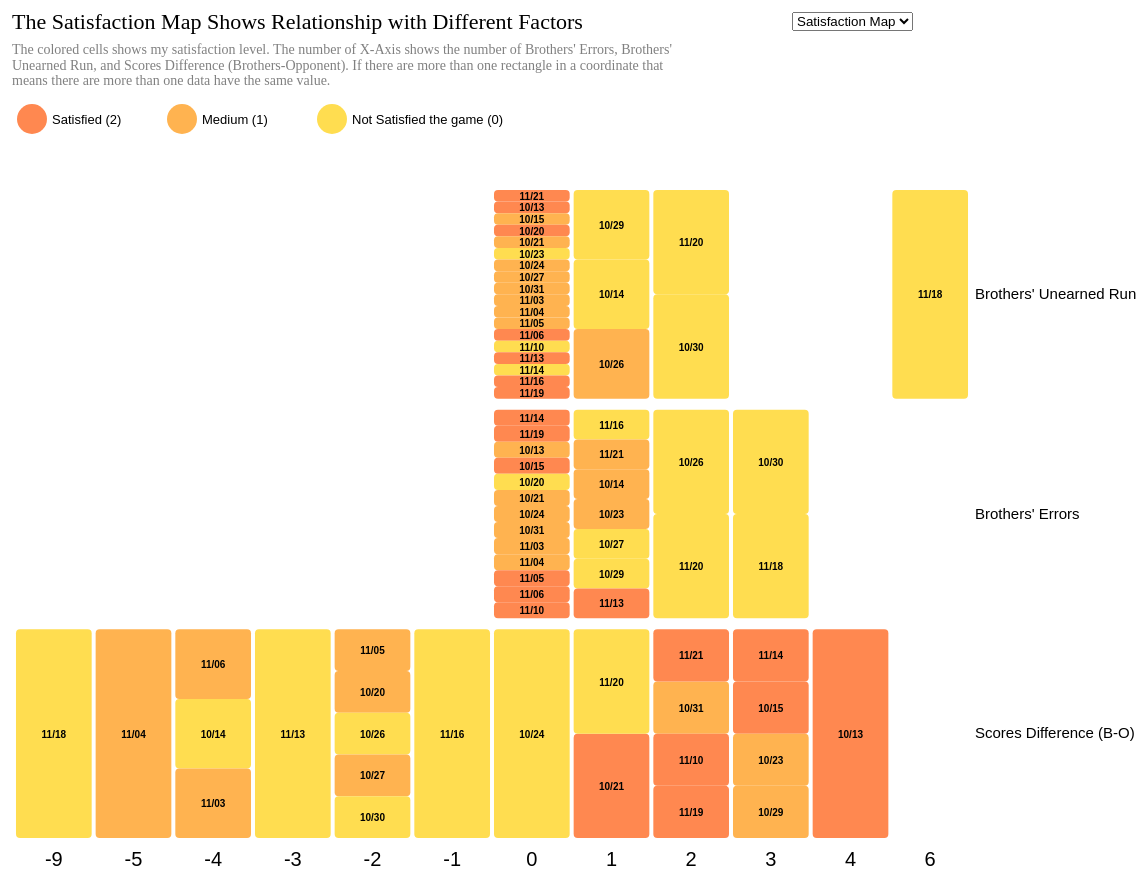
D3 v7 page, settled after 480 driven frames (8 s of simulated time); the page loaded 1 data file(s).


// ── main2.js
"use strict"

/* define the margin and also make it easier to set positon */
let margin = {
    top: 180,
    right: 200,
    bottom: 50,
    left: 40
};

/* the width and height for chart without lable */
let chartWidth = 1200 - (margin.left + margin.right);
let chartHeight = 900 - (margin.top + margin.bottom);

/* add svg tag to the div which ID is canvas and set by definesd width and height and define its name for later use*/
let satisfactionMap = d3.select("#canvas")
    .append("svg")
    .attr("width", 1200) //the width for draw
    .attr("height", 900) //the height for draw
    .append("g") // this appended group will be what is drawn to
    .attr("transform",
        `translate(${margin.left},${margin.top})`); //change the offest

/* get data from data.json and use the drawScatter func */
d3.json("data.json").then(drawMap);

/* learn from data_example_3.zip */ 
let flatData = []; //claim the array for data that have flatten
/** function flatingData(object, value)

make my data to be flat and only use some data I need

 * @param {object} object - a object in object for flat, in the func is value.brothersStat and value.opponentStat
 * @param {object} object - a object for flat, in the func is from my json
**/
function flatingData(object, value) {
    /* search in the object by key and value in array*/
    Object.entries(object).forEach(function([key, sValue]) {
        if (key!="Hits" && key!="At Bat" && key!="Scores" && (object!=value.opponentStat && (key=="Errors" || key=="Unearned Run"))) {
            let flatItems = {}; //define the object for brothersStat or opponentStat
            flatItems.date = value.date; //get the original date value
            flatItems.satisfaction = value.satisfaction; //get the original satisfaction value
            if (object==value.opponentStat) {
                flatItems.type = `Opponent's ${key}`; //get the key from value.brothersStat or value.opponentStat and make it be a value for flatItems.type
            } else {
                flatItems.type = `Brothers' ${key}`;
            }
            flatItems.stat = sValue; //get the sValue from value.brothersStat or value.opponentStat and make it be a value for flatItems.stat
            flatData.push(flatItems); //add the above object to flatData
        }
    })
}

/** function drawMap(dataset)

draw satisfaction map from my json data

 * @param {object} dataset - a json data for draw visualization
**/
function drawMap(dataset) {

    /* search in my json to add flat data */
    dataset.forEach(function(v) {
        let flatItems = {}; //define the object for Scores Difference
        flatItems.date = v.date; //get the original date value
        flatItems.satisfaction = v.satisfaction; //get the original satisfaction value
        flatItems.type = "Scores Difference (B-O)"; //define the type name
        flatItems.stat =  v.brothersStat.Scores - v.opponentStat.Scores; //calc the Scores Difference
        flatData.push(flatItems); //add the above object to flatData
        flatingData(v.brothersStat, v); //add the brothersStat value to flatData
        flatingData(v.opponentStat, v); //add the opponentStat value to flatData
    })
    // console.log(flatData);
    
    /* sort data and make small stat shows on left */
    flatData.sort(function(a, b) {return a.stat - b.stat});

    /* define the band scale for X */
    let xScale = d3.scaleBand()
        /* get the value array for domain */
        .domain(Array.from(new Set(flatData.map(function (value) {
            return value.stat;
        }))))
        .range([0, chartWidth]) //the px range on page
        .padding(0.05); //set the space between cells

    /* add g tag in satisfactionMap to give sapce for x axis and show it */
    satisfactionMap.append("g")
        .style("font-size", 20) //set font size
        .attr("transform", `translate(0, ${chartHeight})`) //change the offset
        .call(d3.axisBottom(xScale).tickSize(0)) // hide scale ticks
        .select(".domain").remove(); // remove the domain line that on bottom

    /* define the band scale for y */
    let yScale = d3.scaleBand()
        .domain(Array.from(new Set(flatData.map(function (value) {
            return value.type;
        }))))
        .range([chartHeight, 0])
        .padding(0.05);

    /* add g tag in satisfactionMap to give sapce for y axis and show it */
    satisfactionMap.append("g")
        .style("font-size", 15)
        .attr("transform", `translate(${chartWidth},0)`)
        .call(d3.axisRight(yScale).tickSize(0)) // hide ticks
        .select(".domain").remove() // remove the domain line

    /* define color scale for cells */
    let colorScale = d3.scaleSequential() //a Sequential color
        .interpolator(d3.interpolateRgb("#FFDD50", "#FF8850")) //interpolate color from #FFDD50 to #FF8850
        /* set the value array for domain */
        .domain([0, 2
                /* I think use 0 and 2 is better than following codes
                d3.min(flatData, function (value) { // gets us min and max value
                return value.brothersStat.Hits/value.brothersStat["At Bat"];
            }), d3.max(flatData, function (value) { // gets us min and max value
                return value.brothersStat.Hits/value.brothersStat["At Bat"];
            }) */
        ]);
    
    /* claim count for the cells that in the same coordinate */
    let count = {
        "Scores Difference (B-O)": {}
    };
    /* claim the index for the cells that in the same coordinate for set y offset*/
    let yID = {
        "Scores Difference (B-O)": 0
    };
    /* add value in above object by the key in original data 
    we only need brothersStat because the keys in opponentStat are the same */
    Object.entries(dataset[1].brothersStat).forEach(function([key]) {
        count[`Brothers' ${key}`] = {};
        count[`Opponent's ${key}`] = {};
        yID[`Brothers' ${key}`] = 0;
        yID[`Opponent's ${key}`] = 0;
    })
    flatData.forEach(function(v) { //search in flatData
        /* since the object is empty, we need 0 rather than NaN for the first count */
        count[v.type][v.stat] = (count[v.type][v.stat]||0) + 1; //calc how many data have the same stat
    })

    /* this is use for a different json file that is flatten
    dataset.forEach(value => {
        count[value.type][value.stat] = (count[value.type][value.stat]||0) + 1;
    }) */
    
    /* draw cells */
    satisfactionMap.selectAll()
        .data(flatData) //use flatData
        .join("rect") //add rect tag
        /* set the x of cells by the defined xScale */ 
        .attr("x", function(v) {return xScale(v.stat)}) //the number of stat
        /* arrange cells by yID since many data in the same coordinate */
        .attr("y", function(v) { //the type of data
            /* the record of yID should smaller than the count we calc above
            if the yID more or equal to the count that means the stat has changed 
            because the data is sort by stat 
            I think we can also use v.stat here to record
            such as if the current v.stat is different to previous*/
            if (yID[v.type]>=count[v.type][v.stat]) { 
                yID[v.type] = 0;
            };
            /* because we don't know which data are running, we need use yID to record the order */
            yID[v.type] += 1; //record the order by yID
            /* the order should star from 0 since the y of first cell is yScale(v.type), so we need -1 here
            each cell would have the width yScale.bandwidth()/count[v.type][v.stat] 
            so use (yID * cell width) could get the y of current data */
            return yScale(v.type) + (yID[v.type]-1)*(yScale.bandwidth()/count[v.type][v.stat]);
        })
        .attr("rx", 4) //set the coner round in x
        .attr("ry", 4) //set the coner round in y
        .attr("width", xScale.bandwidth()) //the width of cell
        .attr("height", function (v) {
            /* the height of cells should divide by the count of the cells that in the same coordinate */
            return yScale.bandwidth()/count[v.type][v.stat];
        })
        .style("fill", function (v) {
            return colorScale(v.satisfaction); //use satisfaction level to fill color
        })
        //style("stroke-width", 4)
        //.style("stroke", "none")
        
    /* draw date labels for cells, select all texts that the class is label */
    satisfactionMap.selectAll("text.label")
        .data(flatData) //use the flatData
        .join("text") //add text tags
        .attr("class", "label") //give it label class
        .attr("font-family", "sans-serif") //use sans-serif font
        .attr("font-size", "10px") //set font size
        .attr("font-weight", 900) //very bold texts
        //shows date as labels
        //.text(v => d3.format(".3f")(v.brothersStat.Hits/v.brothersStat["At Bat"]))
        .text(function(v) {return v.date}) //defint what the lable will show
        /* make the x and y offset are in the middle of the cell
        the x of cell middle is "xScale(v.stat) + xScale.bandwidth()/2"
        the middle of text is "this.getComputedTextLength/2"
        so use "cell middle x" - "middle of text" could put lable on the center of cell */
        .attr("x", function (v) {return xScale(v.stat) + xScale.bandwidth()/2 - this.getComputedTextLength()/2})
        .attr("y", function (v) {
            if (yID[v.type]>=count[v.type][v.stat]) {
                yID[v.type] = 0;
            };
            yID[v.type] += 1;
            return yScale(v.type) + (yID[v.type]-1)*(yScale.bandwidth()/count[v.type][v.stat])+(yScale.bandwidth()/count[v.type][v.stat])/2+4;
        })
        .style("opacity", .3) //set original opacity to transition
        .transition() //set opacity to transition
        .duration(2000) //2sec to transition
        .style("opacity", 1) //set end opacity of transition

    /* start of draw 3 color circles and texts that for users to understand the meaning */
    for (let i=0; i<3; i++) {
        let color = "#FF8850"; //colorScale(2) //color of circle. if not 1 and 2. set default value as orange
        let text = "Satisfied (2)"; //label of circle. if not 1 and 2. set default value as Satisfied (2)
        if (i==1) {
            color = "#FFB350"; //got the color from console.log(colorScale(1));
            text = "Medium (1)";
        } else if (i==2) {
            color = "#FFDD50"; //colorScale(0)
            text = "Not Satisfied the game (0)";
        }
        satisfactionMap.append("circle") //draw the circles for indicating
            .attr("r", 15) //the radius of circles
            .attr("fill", color) //fill color by defined value
            .attr("cx", 20+i*150) //the x are 20 170 320
            .attr("cy", -60) //the y offset of circles

        satisfactionMap.append("text") //texts to explain the colors of circles
            .text(text) //write text by defined value
            .attr("x", 40+i*150) //the x are 40 190 340
            .attr("y", -55)
            .attr("font-family", "sans-serif") //use sans-serif font
            .attr("font-size", "13px"); //set font size
    } //end of draw these circles

    /* the title of the plot */
    satisfactionMap.append("text")
        .attr("x", 0)
        .attr("y", -150)
        .attr("text-anchor", "left") //use left to anchor
        .style("font-size", "22px")
        .text("The Satisfaction Map Shows Relationship with Different Factors");

    /* the description of the plot */
    satisfactionMap.append("text")
        .attr("class", "subtitle")
        .attr("x", 0)
        .attr("y", -140)
        .attr("text-anchor", "left")
        .style("font-size", "14px")
        .style("fill", "grey")
        .text("The colored cells shows my satisfaction level. The number of X-Axis shows the number of Brothers' Errors, Brothers' Unearned Run, and Scores Difference (Brothers-Opponent). If there are more than one rectangle in a coordinate that means there are more than one data have the same value.")
        .call(wrap, chartWidth-300); //use the wrap function in the js file
}

/* wrote by example in class, I didn't edit it including comments */
function wrap(text, chartWidth) {
    text.each(function () {
        let text = d3.select(this);
        let words = text.text().split(/\s+/).reverse(); // split on spaces
        let word;
        let line = [];
        let lineNumber = 0;
        let linechartHeight = 1.1; // ems
        let x = text.attr("x"); // get the "x" attribute of our text that we're adding tspans to
        let y = text.attr("y"); // get the "y" attribute of our text that we're adding tspans to
        let dy = 1.1; // extra spacing
        let tspan = text.text(null).append("tspan").attr("x", x).attr("y", y).attr("dy", dy + "em");
        while (word = words.pop()) { // note assignment here, not comparison! will get "false" when no words left
            line.push(word);
            tspan.text(line.join(" "));
            if (tspan.node().getComputedTextLength() > chartWidth) { // if we exceeded line chartWidth...
                line.pop(); // pop that last added item off
                tspan.text(line.join(" "));
                line = [word]; // start the next line with the word we are currently processing
                // note prefix ++ which means "add 1 to lineNumber before using it"!
                tspan = text.append("tspan").attr("x", x).attr("y", y).attr("dy", ++lineNumber * linechartHeight + dy + "em").text(word); // generate the tspan element for the line
            } // end condition of line chartWidth exceeded (and thus draw line)
        } // end loop to process words
    });
}

### data: data.json
[
 {
  "date": "10/13",
  "brothersStat": {
   "Scores": 8,
   "Hits": 12,
   "At Bat": 38,
   "Errors": 0,
   "Unearned Run": 0
  },
  "opponentStat": {
   "Scores": 4,
   "Hits": 7,
   "At Bat": 31,
   "Errors": 2,
   "Unearned Run": 3
  },
  "satisfaction": 2
 },
 {
  "date": "10/14",
  "brothersStat": {
   "Scores": 1,
   "Hits": 7,
   "At Bat": 30,
   "Errors": 1,
   "Unearned Run": 1
  },
  "opponentStat": {
   "Scores": 5,
   "Hits": 9,
   "At Bat": 30,
   "Errors": 0,
   "Unearned Run": 0
  },
  "satisfaction": 0
 },
 {
  "date": "10/15",
  "brothersStat": {
   "Scores": 6,
   "Hits": 10,
   "At Bat": 38,
   "Errors": 0,
   "Unearned Run": 0
  },
  "opponentStat": {
   "Scores": 3,
   "Hits": 9,
   "At Bat": 33,
   "Errors": 3,
   "Unearned Run": 1
  },
  "satisfaction": 2
 },
 {
  "date": "10/20",
  "brothersStat": {
   "Scores": 4,
   "Hits": 11,
   "At Bat": 35,
   "Errors": 0,
   "Unearned Run": 0
  },
  "opponentStat": {
   "Scores": 6,
   "Hits": 12,
   "At Bat": 36,
   "Errors": 0,
   "Unearned Run": 0
  },
  "satisfaction": 1
 },
 {
  "date": "10/21",
  "brothersStat": {
   "Scores": 2,
   "Hits": 9,
   "At Bat": 34,
   "Errors": 0,
   "Unearned Run": 0
  },
  "opponentStat": {
   "Scores": 1,
   "Hits": 5,
   "At Bat": 30,
   "Errors": 1,
   "Unearned Run": 0
  },
  "satisfaction": 2
 },
 {
  "date": "10/23",
  "brothersStat": {
   "Scores": 5,
   "Hits": 11,
   "At Bat": 35,
   "Errors": 1,
   "Unearned Run": 0
  },
  "opponentStat": {
   "Scores": 2,
   "Hits": 3,
   "At Bat": 31,
   "Errors": 2,
   "Unearned Run": 3
  },
  "satisfaction": 1
 },
 {
  "date": "10/24",
  "brothersStat": {
   "Scores": 2,
   "Hits": 7,
   "At Bat": 41,
   "Errors": 0,
   "Unearned Run": 0
  },
  "opponentStat": {
   "Scores": 2,
   "Hits": 9,
   "At Bat": 44,
   "Errors": 2,
   "Unearned Run": 0
  },
  "satisfaction": 0
 },
 {
  "date": "10/26",
  "brothersStat": {
   "Scores": 5,
   "Hits": 13,
   "At Bat": 41,
   "Errors": 2,
   "Unearned Run": 1
  },
  "opponentStat": {
   "Scores": 7,
   "Hits": 14,
   "At Bat": 43,
   "Errors": 1,
   "Unearned Run": 0
  },
  "satisfaction": 0
 },
 "... 16 more items"
]